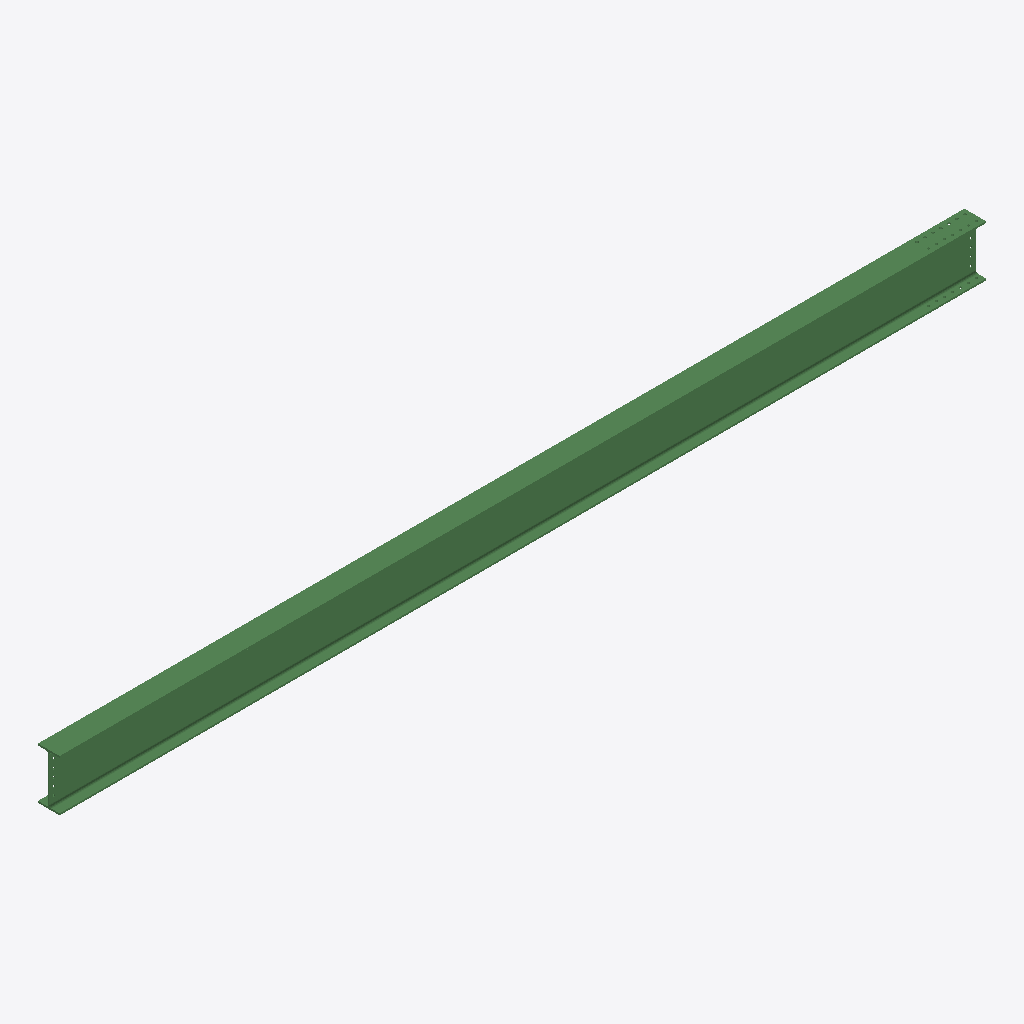
Isometric view of an IFC building model (IFC-SPF (STEP), schema IFC2X3, length unit millimetre), seen from the south-west, elements coloured by IFC class: 1 beam (green).
Extent 8.1 m × 0.2 m × 0.5 m (x, y, z). Storeys (1): Undefined at 0.00 m. Elements (1): 1 IfcBeam.

HEADER;
FILE_DESCRIPTION(('ViewDefinition[AISC_Steel_Detailing]','Option [BaseQuantities:Off]','Option [GridExport:On]','Option [Assemblies:Off]','Option [Bolts:On]','Option [Rebars:On]','Option [PourObjects:Off]','Option [Welds:On]','Option [SurfaceTreatments:On]','Option [LocationBy:0]','Option [ViewColors:Off]','Option [SectionedSpine:Off]','[2 more]'),'2;1');
FILE_NAME('b_272_Qty_1.ifc','2026-05-16T11:53:11',('GIOVANNIPC\\gcorrea'),('Structural Designer'),'IFC Database version: Work','Tekla Structures 2020 Service Pack 5, IFC Export','');
FILE_SCHEMA(('IFC2X3'));
ENDSEC;
DATA;
#37=IFCPROJECT('2G7ZFDNE16yBDU14FA92Me',#5,'Proyecto',$,$,$,$,(#11),#36);
#39=IFCSITE('2xvEzEinjBTea80yOTcujY',#5,'Obra',$,$,#38,$,$,.ELEMENT.,$,$,$,$,$);
#41=IFCBUILDING('1EBYL3C3570PwtYmH2RJhb',#5,'Undefined',$,$,#40,$,$,.ELEMENT.,$,$,$);
#43=IFCBUILDINGSTOREY('29hdEUCErFze9E_VIAceOd',#5,'Undefined',$,$,#42,$,$,.ELEMENT.,0.0);
#74=IFCBEAM('0dI$go9Mr9AfSVJncTrdGy',#44,'BEAM','IPE450','IPE450',#48,#73,'ID274bfab2-256d-492a-971f-4f199dd6743c');
ENDSEC;
